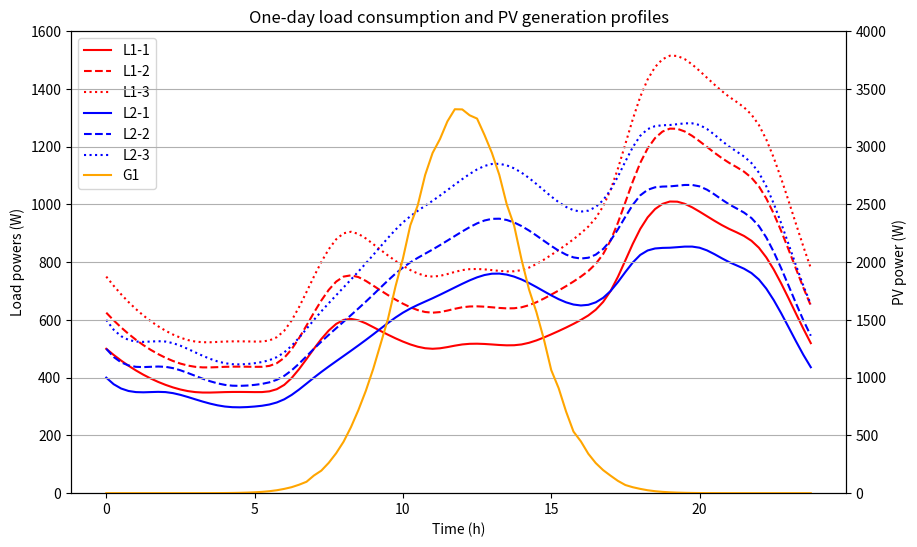

Recreate this plot in Python.
import numpy as np
from scipy.interpolate import CubicSpline
import matplotlib.pyplot as plt


# Time windows
time_slots = 96  # 96 15-minute intervals per day
time = np.linspace(0, 24, time_slots + 1)[:-1]  # Creates 96 points over 24 hours
days = 14
alpha = np.ones(days + 1)

# Time points for the original data, 25 Werte von 0 bis 24 Stunden
time_points = np.arange(25)

# Load values from your example
L1_values = np.array([500, 425, 375, 350, 350, 350, 375, 500, 600, 575, 525, 500, 515, 515, 515, 550, 600, 700, 915, 1010, 975, 915, 850, 675, 475])
L2_values = np.array([400, 350, 350, 325, 300, 300, 325, 400, 475, 550, 625, 675, 725, 760, 740, 685, 650, 700, 825, 850, 850, 800, 740, 575, 400])

# Create cubic splines
cs_L1 = CubicSpline(time_points, L1_values)
cs_L2 = CubicSpline(time_points, L2_values)

# Evaluate the cubic splines at the time array
L1_profile = cs_L1(time)
L2_profile = cs_L2(time)

# Deviation profiles
L1_1, L1_2, L1_3 = L1_profile, L1_profile * 1.25, L1_profile * 1.5
L2_1, L2_2, L2_3 = L2_profile, L2_profile * 1.25, L2_profile * 1.5

L1_1 = np.round(L1_1, 3)
L1_2 = np.round(L1_2, 3)
L1_3 = np.round(L1_3, 3)
L2_1 = np.round(L2_1, 3)
L2_2 = np.round(L2_2, 3)
L2_3 = np.round(L2_3, 3)

# Store load profiles in a list
load_profiles = [L1_1, L1_2, L1_3, L2_1, L2_2, L2_3]

# PV Generation Curve G1
scale_factor = 3333.333333333
time_peak = 12
width = 8

G1 = scale_factor * np.exp(-((time - time_peak) ** 2) / width)
G1 += 5 * np.random.normal(size=time.size) * ((time > 6) & (time < 18))
G1 += 20 * np.random.normal(size=time.size) * ((time > 9) & (time < 16))

G1 = np.round(G1, 3)

# function to determine weather each day
def weather(alpha_prev_day):
    #alpha = abs(1 - abs(np.random.normal(loc = alpha_prev_day)))     # better for seed(0)
    alpha = abs(np.random.normal(loc = alpha_prev_day))     # better w/o seed
    return 1 if alpha > 1 else alpha

# Plot
fig, ax1 = plt.subplots(figsize=(10, 6))

ax1.plot(time, L1_1, label='L1-1', color='red')
ax1.plot(time, L1_2, label='L1-2', linestyle='--', color='red')
ax1.plot(time, L1_3, label='L1-3', linestyle=':', color='red')
ax1.plot(time, L2_1, label='L2-1', color='blue')
ax1.plot(time, L2_2, label='L2-2', linestyle='--', color='blue')
ax1.plot(time, L2_3, label='L2-3', linestyle=':', color='blue')

ax1.set_xlabel('Time (h)')
ax1.set_ylabel('Load powers (W)')
ax1.set_ylim(0, 1600)

# Zweite Y-Achse für G1
ax2 = ax1.twinx()
ax2.plot(time, G1, label='G1', color='orange')
ax2.set_ylabel('PV power (W)')
ax2.set_ylim(0, 4000)

# Legende für beide Y-Achsen
lines_1, labels_1 = ax1.get_legend_handles_labels()
lines_2, labels_2 = ax2.get_legend_handles_labels()
ax1.legend(lines_1 + lines_2, labels_1 + labels_2, loc='best')

plt.title('One-day load consumption and PV generation profiles')
plt.grid()
plt.show()


# Umwandeln in kWh pro 15-Minuten-Intervall
def power_to_kwh(power_profile):
    # Jedes Intervall ist 15 Minuten lang, was 0,25 Stunden entspricht
    return np.round(power_profile * 0.25 / 1000, 3)

# Berechnung der kWh für jedes Profil
load_profiles = [power_to_kwh(profile) for profile in load_profiles]
G1 = power_to_kwh(G1)

# Ausgabe der kWh-Profile
for i, profile in enumerate(load_profiles, 1):
    print(f"L{i}-1 kWh: {profile}")

print(f"G1 kWh: {G1}")